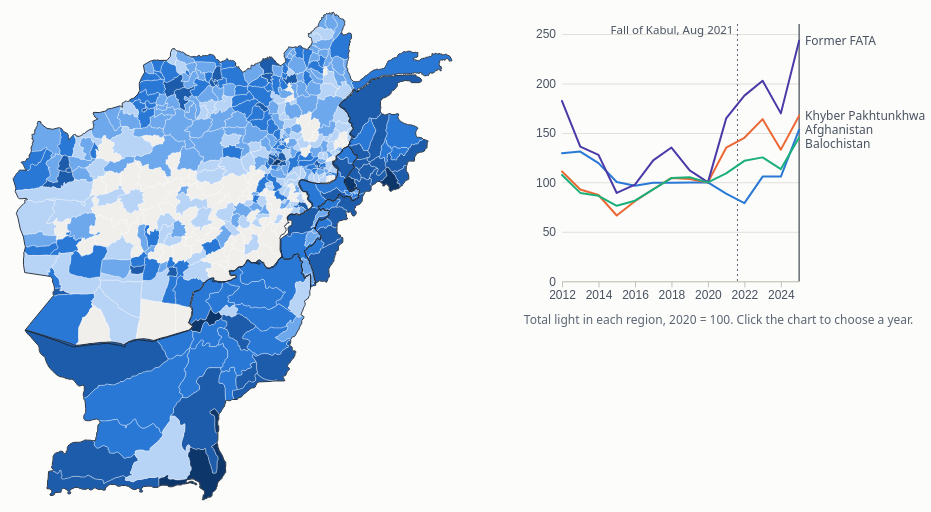
D3 v7 page, settled after 480 driven frames (8 s of simulated time); the page loaded 1 data file(s).


// ── nightlights.js

(async function(){
  const root = document.querySelector('.viz-root');
  const D = await d3.json('nightlights.json?v=' + (root.dataset.v || ''));
  const $ = s => root.querySelector(s);
  const tip = $('.tooltip'), Y = D.years, iBase = Y.indexOf(D.base);
  $('.source').textContent = D.source;
  const ZERO = getComputedStyle(root).getPropertyValue('--zero').trim();
  const fmt = v => v >= 100 ? d3.format(',.0f')(v) : d3.format(',.1f')(v);
  const pct = d3.format('+.0%');
  let mode = 'level', yi = Y.length - 1, timer = null;

  // ---- colour: total light on a log scale; change as a diverging scale with a grey midpoint
  const LV = {breaks: [10, 100, 1000, 10000], ramp: ['#b7d3f6', '#6da7ec', '#2a78d6', '#1c5cab', '#0d366b'],
              labels: ['1 to 10', '10 to 100', '100 to 1,000', '1,000 to 10,000', '10,000 or more']};
  const CH = {breaks: [-0.5, -0.2, -0.05, 0.05, 0.2, 0.5],
              ramp: ['#1c5cab', '#6da7ec', '#b7d3f6', '#e6e4df', '#fbd5c0', '#f5a27a', '#b84a1c'],
              labels: ['Down 50%+', 'Down 20 to 50%', 'Down 5 to 20%', 'Within 5%', 'Up 5 to 20%', 'Up 20 to 50%', 'Up 50%+']};
  const MINB = 10;   // below this, % change from 2020 is mostly noise
  const lvScale = d3.scaleThreshold(LV.breaks, LV.ramp), chScale = d3.scaleThreshold(CH.breaks, CH.ramp);
  function fill(p) {
    const v = p.v[yi];
    if (v == null) return 'url(#hatch)';
    if (mode === 'level') return v < 1 ? ZERO : lvScale(v);
    const b = p.v[iBase];
    if (b == null || b < MINB) return 'url(#hatch)';
    return chScale(v / b - 1);
  }
  function legend() {
    const sw = (c, t) => `<span><i class="sw" style="background:${c}"></i>${t}</span>`;
    const hatch = `<span><i class="sw" style="background:repeating-linear-gradient(45deg,#c3c2b7 0 1.5px,transparent 1.5px 4px)"></i>`;
    $('.map-legend').innerHTML = mode === 'level'
      ? sw(ZERO, 'Almost dark (below 1)') + LV.ramp.map((c, i) => sw(c, LV.labels[i])).join('')
      : CH.ramp.map((c, i) => sw(c, CH.labels[i])).join('') + hatch + 'Too dark in 2020 to compare (below 10)</span>';
  }

  // ---- stats: the 2020 to 2022 divergence
  const R = Object.fromEntries(D.regions.map(r => [r.id, r]));
  function stats() {
    const i22 = Y.indexOf(2022);
    if (i22 < 0) return;
    const afg = R.afg.total[i22] / R.afg.total[iBase] - 1;
    const other = ['kp', 'fata', 'bal'], s = k => other.reduce((a, id) => a + R[id].total[k], 0);
    const rest = s(i22) / s(iBase) - 1;
    $('.stats').innerHTML = `
      <div class="stat"><div class="k">Afghanistan, 2020 to 2022</div><div class="v">${pct(afg)}</div>
        <div class="s">total night-time light</div></div>
      <div class="stat"><div class="k">Khyber Pakhtunkhwa, former FATA and Balochistan, 2020 to 2022</div>
        <div class="v">${pct(rest)}</div><div class="s">total night-time light, combined</div></div>`;
  }

  // ---- map
  const mapHolder = $('.map');
  let unitSel;
  function drawMap() {
    mapHolder.innerHTML = '';
    const w = mapHolder.clientWidth || 640, h = Math.round(w * 0.92);
    const proj = d3.geoMercator().fitExtent([[4, 4], [w - 4, h - 4]], D.units);
    const path = d3.geoPath(proj);
    const svg = d3.select(mapHolder).append('svg').attr('viewBox', [0, 0, w, h]);
    const pat = svg.append('defs').append('pattern').attr('id', 'hatch').attr('width', 5).attr('height', 5)
      .attr('patternUnits', 'userSpaceOnUse').attr('patternTransform', 'rotate(45)');
    pat.append('rect').attr('width', 5).attr('height', 5).attr('fill', '#fcfcfb');
    pat.append('line').attr('y2', 5).attr('stroke', '#c3c2b7').attr('stroke-width', 1.5);
    unitSel = svg.append('g').selectAll('path').data(D.units.features).join('path')
      .attr('class', 'unit').attr('d', path)
      .on('pointermove', (e, d) => showUnit(e, d.properties))
      .on('pointerleave', () => { tip.hidden = true; });
    svg.append('g').selectAll('path').data(D.borders.features).join('path').attr('class', 'border').attr('d', path);
    recolour();
  }
  function recolour() { if (unitSel) unitSel.attr('fill', d => fill(d.properties)); }
  function showUnit(e, p) {
    const v = p.v[yi], b = p.v[iBase];
    const rname = R[p.region].name;
    let html = `<div class="dt">${p.name}</div><div class="sub">${p.kind}, ${p.parent || rname}</div>
      <div class="row"><span class="nm">Total light, ${Y[yi]}</span><span class="v">${v == null ? 'no data' : fmt(v)}</span></div>`;
    if (v != null && b != null && b >= MINB && yi !== iBase)
      html += `<div class="row"><span class="nm">Change since 2020</span><span class="v">${pct(v / b - 1)}</span></div>`;
    else if (b != null && b < MINB && yi !== iBase)
      html += `<div class="row"><span class="nm" style="color:var(--muted)">Too dark in 2020 to compare</span></div>`;
    place(e, html);
  }
  function place(e, html) {
    tip.innerHTML = html; tip.hidden = false;
    const box = root.getBoundingClientRect(), tw = tip.offsetWidth, th = tip.offsetHeight;
    let x = e.clientX - box.left + 14, y = e.clientY - box.top + 14;
    if (x + tw > box.width) x = e.clientX - box.left - 14 - tw;
    if (y + th > box.height) y = e.clientY - box.top - 14 - th;
    tip.style.left = Math.max(0, x) + 'px'; tip.style.top = Math.max(0, y) + 'px';
  }

  // ---- lines: indexed to 2020 = 100
  const lineHolder = $('.lines');
  let selLine, xScale;
  $('.line-legend').innerHTML = D.regions.map(r => `<span><i class="ln" style="background:${r.colour}"></i>${r.name}</span>`).join('');
  function drawLines() {
    lineHolder.innerHTML = '';
    const w = lineHolder.clientWidth || 420, narrow = w < 380;
    const m = {top: 16, right: narrow ? 14 : 124, bottom: 26, left: 38};
    const h = Math.max(240, Math.min(360, w * 0.75)), iw = w - m.left - m.right, ih = h - m.top - m.bottom;
    const S = D.regions.map(r => ({...r, idx: r.total.map(v => v / r.total[iBase] * 100)}));
    const x = xScale = d3.scaleLinear().domain(d3.extent(Y)).range([0, iw]);
    const y = d3.scaleLinear().domain([0, d3.max(S, s => d3.max(s.idx)) * 1.05]).nice().range([ih, 0]);
    const svg = d3.select(lineHolder).append('svg').attr('viewBox', [0, 0, w, h]);
    const g = svg.append('g').attr('transform', `translate(${m.left},${m.top})`);
    g.append('g').attr('class', 'gridl').call(d3.axisLeft(y).ticks(5).tickSize(-iw).tickFormat(''));
    g.append('g').attr('class', 'axis').call(d3.axisLeft(y).ticks(5).tickSize(0).tickPadding(6)).call(s => s.select('.domain').remove());
    g.append('g').attr('class', 'axis').attr('transform', `translate(0,${ih})`)
      .call(d3.axisBottom(x).ticks(narrow ? 4 : 7).tickFormat(d3.format('d')).tickSizeOuter(0));
    const ann = g.append('g').attr('class', 'ann'), xk = x(2021.62);
    ann.append('line').attr('x1', xk).attr('x2', xk).attr('y1', 0).attr('y2', ih);
    ann.append('text').attr('x', xk - 4).attr('y', 10).attr('text-anchor', 'end').text('Fall of Kabul, Aug 2021');
    selLine = g.append('line').attr('class', 'sel').attr('y1', 0).attr('y2', ih);
    const line = d3.line().x((_, i) => x(Y[i])).y(v => y(v));
    S.forEach(s => g.append('path').datum(s.idx).attr('class', 'line').attr('stroke', s.colour).attr('d', line));
    if (!narrow) {   // direct labels at the right end, nudged apart so they never collide
      const ends = S.map(s => ({s, y: y(s.idx[s.idx.length - 1])})).sort((a, b) => a.y - b.y);
      for (let i = 1; i < ends.length; i++) if (ends[i].y - ends[i - 1].y < 14) ends[i].y = ends[i - 1].y + 14;
      ends.forEach(e => g.append('text').attr('class', 'lab').attr('x', iw + 6).attr('y', e.y + 4)
        .text(e.s.name));
    }
    const hover = g.append('g').style('display', 'none');
    const cross = hover.append('line').attr('class', 'cross').attr('y1', 0).attr('y2', ih);
    const dots = S.map(s => hover.append('circle').attr('class', 'dot').attr('r', 4.5).attr('fill', s.colour));
    svg.append('rect').attr('x', m.left).attr('y', m.top).attr('width', iw).attr('height', ih).attr('fill', 'transparent')
      .style('cursor', 'pointer')
      .on('pointerleave', () => { hover.style('display', 'none'); tip.hidden = true; })
      .on('pointermove', e => {
        const [mx] = d3.pointer(e, g.node()), i = Math.max(0, Math.min(Y.length - 1, Math.round(x.invert(mx) - Y[0])));
        hover.style('display', null); cross.attr('x1', x(Y[i])).attr('x2', x(Y[i]));
        S.forEach((s, k) => dots[k].attr('cx', x(Y[i])).attr('cy', y(s.idx[i])));
        place(e, `<div class="dt">${Y[i]}</div>` + [...S].sort((a, b) => b.idx[i] - a.idx[i]).map(s =>
          `<div class="row"><span class="k" style="background:${s.colour}"></span><span class="nm">${s.name}</span>
           <span class="v">${d3.format('.0f')(s.idx[i])}</span></div>`).join('') +
          `<div style="color:var(--muted);font-size:11.5px;margin-top:3px">2020 = 100</div>`);
      })
      .on('click', e => { const [mx] = d3.pointer(e, g.node()); stop(); setYear(Math.round(x.invert(mx) - Y[0])); });
    moveSel();
  }
  function moveSel() { if (selLine) selLine.attr('x1', xScale(Y[yi])).attr('x2', xScale(Y[yi])); }

  // ---- controls
  const slider = $('.year input'), out = $('.yr'), play = $('.play');
  slider.min = 0; slider.max = Y.length - 1; slider.value = yi;
  function setYear(i) {
    yi = Math.max(0, Math.min(Y.length - 1, i));
    slider.value = yi; out.textContent = Y[yi]; recolour(); moveSel();
  }
  slider.addEventListener('input', () => { stop(); setYear(+slider.value); });
  function stop() { if (timer) { clearInterval(timer); timer = null; play.setAttribute('aria-pressed', 'false'); play.innerHTML = '&#9654;'; } }
  play.addEventListener('click', () => {
    if (timer) return stop();
    if (yi === Y.length - 1) setYear(0);
    play.setAttribute('aria-pressed', 'true'); play.innerHTML = '&#10074;&#10074;';
    timer = setInterval(() => { if (yi >= Y.length - 1) return stop(); setYear(yi + 1); }, 900);
  });
  root.querySelectorAll('.tabs button').forEach(b => b.addEventListener('click', () => {
    mode = b.dataset.m;
    root.querySelectorAll('.tabs button').forEach(x => x.setAttribute('aria-selected', x === b));
    legend(); recolour();
  }));

  stats(); legend(); setYear(yi);
  let lastW = 0;
  const ro = new ResizeObserver(() => {
    const w = root.clientWidth; if (Math.abs(w - lastW) < 2) return; lastW = w;
    drawMap(); drawLines();
  });
  ro.observe(root);

  if (new URLSearchParams(location.search).has('embed')) {
    document.body.classList.add('embed');
    const send = () => parent.postMessage({type: 'viz-height', page: 'nightlights.html',
      h: Math.ceil(document.documentElement.getBoundingClientRect().height)}, '*');
    new ResizeObserver(send).observe(document.documentElement);
    send();
  }
})();


### data: nightlights.json
{
 "years": [
  2012,
  2013,
  2014,
  2015,
  2016,
  2017,
  2018,
  2019,
  "... 6 more items"
 ],
 "base": 2020,
 "units": {
  "type": "FeatureCollection",
  "features": [
   {
    "type": "Feature",
    "geometry": "{... 2 keys}",
    "properties": "{... 5 keys}"
   },
   {
    "type": "Feature",
    "geometry": "{... 2 keys}",
    "properties": "{... 5 keys}"
   },
   {
    "type": "Feature",
    "geometry": "{... 2 keys}",
    "properties": "{... 5 keys}"
   },
   {
    "type": "Feature",
    "geometry": "{... 2 keys}",
    "properties": "{... 5 keys}"
   },
   {
    "type": "Feature",
    "geometry": "{... 2 keys}",
    "properties": "{... 5 keys}"
   },
   {
    "type": "Feature",
    "geometry": "{... 2 keys}",
    "properties": "{... 5 keys}"
   },
   {
    "type": "Feature",
    "geometry": "{... 2 keys}",
    "properties": "{... 5 keys}"
   },
   {
    "type": "Feature",
    "geometry": "{... 2 keys}",
    "properties": "{... 5 keys}"
   },
   "... 454 more items"
  ]
 },
 "borders": {
  "type": "FeatureCollection",
  "features": [
   {
    "type": "Feature",
    "properties": "{... 1 keys}",
    "geometry": "{... 2 keys}"
   },
   {
    "type": "Feature",
    "properties": "{... 1 keys}",
    "geometry": "{... 2 keys}"
   },
   {
    "type": "Feature",
    "properties": "{... 1 keys}",
    "geometry": "{... 2 keys}"
   },
   {
    "type": "Feature",
    "properties": "{... 1 keys}",
    "geometry": "{... 2 keys}"
   }
  ]
 },
 "regions": [
  {
   "id": "afg",
   "name": "Afghanistan",
   "colour": "#2a78d6",
   "total": [
    81871.0,
    82934.0,
    75562.0,
    63510.0,
    61066.0,
    63074.0,
    62972.0,
    63201.0,
    "... 6 more items"
   ]
  },
  {
   "id": "kp",
   "name": "Khyber Pakhtunkhwa",
   "colour": "#eb6834",
   "total": [
    68144.0,
    56960.0,
    53557.0,
    40834.0,
    49695.0,
    57087.0,
    64140.0,
    63450.0,
    "... 6 more items"
   ]
  },
  {
   "id": "fata",
   "name": "Former FATA",
   "colour": "#4a3aa7",
   "total": [
    6475.0,
    4839.0,
    4541.0,
    3174.0,
    3476.0,
    4341.0,
    4804.0,
    3986.0,
    "... 6 more items"
   ]
  },
  {
   "id": "bal",
   "name": "Balochistan",
   "colour": "#1baf7a",
   "total": [
    43124.0,
    35860.0,
    34658.0,
    30628.0,
    32692.0,
    37264.0,
    41864.0,
    42186.0,
    "... 6 more items"
   ]
  }
 ],
 "source": "Source: NASA Black Marble VNP46A4 (Colle…"
}